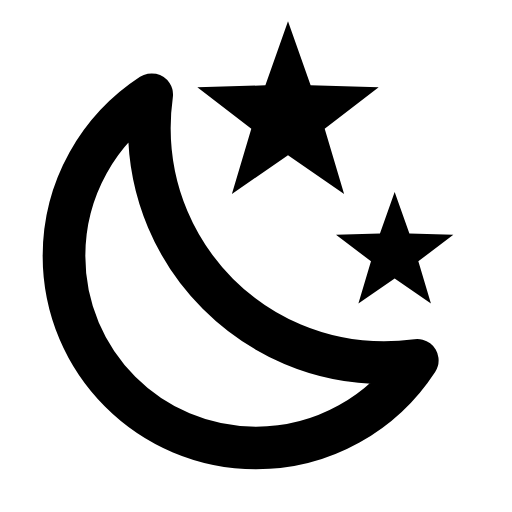
t = 0.00 s
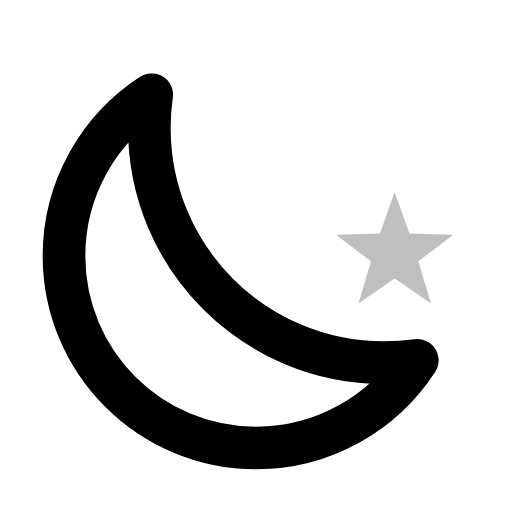
t = 0.50 s
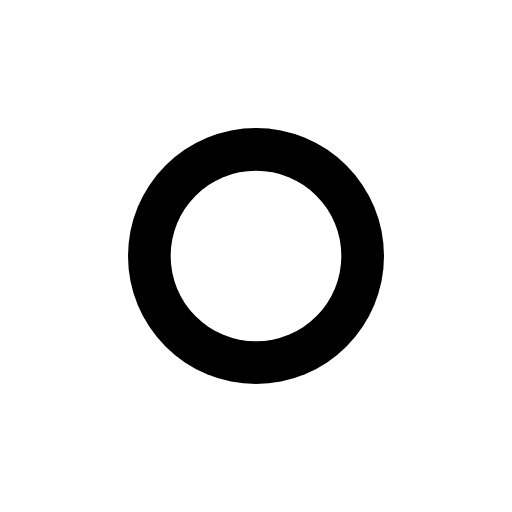
t = 1.00 s
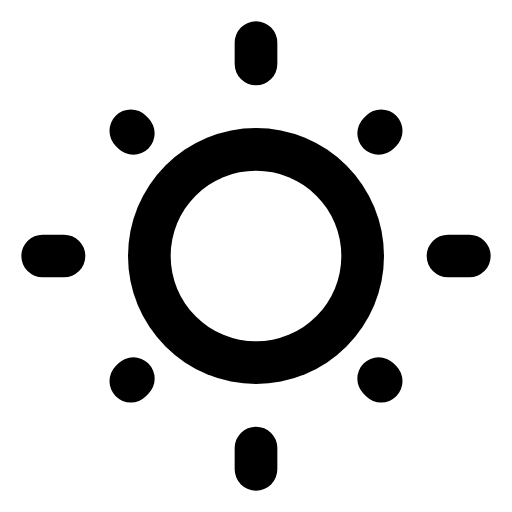
t = 1.60 s
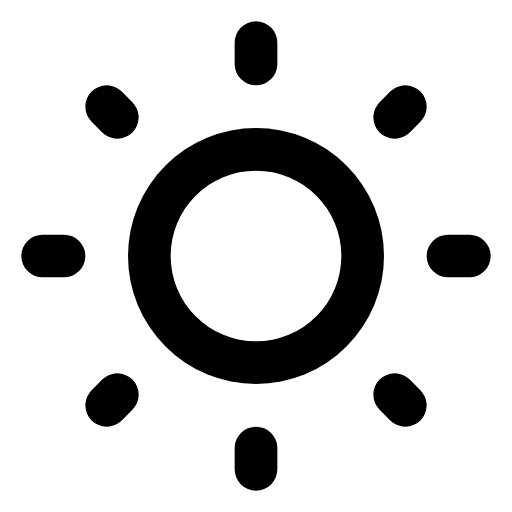
t = 2.10 s
t = 2.70 s: frame unchanged from t = 2.10 s, image omitted

The animated SVG that drew these frames (rendered in a browser with its animation timeline set to each time). Animation: 16 SMIL elements (animate=14,set=2); one cycle of 2.70 s.

<svg xmlns="http://www.w3.org/2000/svg" width="24" height="24" viewBox="0 0 24 24">
    <g stroke="currentColor" stroke-linecap="round" stroke-width="2">
        <g fill="none" stroke-dasharray="2" stroke-dashoffset="2">
            <path d="M0 0">
                <animate attributeName="d" values="M12 19v1M19 12h1M12 5v-1M5 12h-1;M12 21v1M21 12h1M12 3v-1M3 12h-1"
                         begin="1.2s" dur="0.2s" fill="freeze"/>
                <animate attributeName="stroke-dashoffset" values="2;0" begin="1.2s" dur="0.2s" fill="freeze"/>
            </path>
            <path d="M0 0">
                <animate attributeName="d"
                         values="M17 17l0.5 0.5M17 7l0.5 -0.5M7 7l-0.5 -0.5M7 17l-0.5 0.5;M18.5 18.5l0.5 0.5M18.5 5.5l0.5 -0.5M5.5 5.5l-0.5 -0.5M5.5 18.5l-0.5 0.5"
                         begin="1.5s" dur="0.2s" fill="freeze"/>
                <animate attributeName="stroke-dashoffset" values="2;0" begin="1.5s" dur="1.2s" fill="freeze"/>
            </path>
        </g>
    </g>
    <g fill="currentColor">
        <path
            d="M15.22 6.03L17.75 4.09L14.56 4L13.5 1L12.44 4L9.25 4.09L11.78 6.03L10.87 9.09L13.5 7.28L16.13 9.09L15.22 6.03Z">
            <animate attributeName="fill-opacity" values="1;0" dur="0.4s" fill="freeze"/>
        </path>
        <path
            d="M19.61 12.25L21.25 11L19.19 10.95L18.5 9L17.81 10.95L15.75 11L17.39 12.25L16.8 14.23L18.5 13.06L20.2 14.23L19.61 12.25Z">
            <animate attributeName="fill-opacity" values="1;0" begin="0.2s" dur="0.4s" fill="freeze"/>
        </path>
    </g>
    <g fill="none" stroke="currentColor" stroke-linecap="round" stroke-linejoin="round" stroke-width="2">
        <path
            d="M7 6 C7 12.08 11.92 17 18 17 C18.53 17 19.05 16.96 19.56 16.89 C17.95 19.36 15.17 21 12 21 C7.03 21 3 16.97 3 12 C3 8.83 4.64 6.05 7.11 4.44 C7.04 4.95 7 5.47 7 6 Z"/>
        <set attributeName="opacity" to="0" begin="0.6s"/>
    </g>
    <mask id="moon">
        <circle cx="12" cy="12" r="12" fill="white"/>
        <circle cx="12" cy="12" r="8" fill="black">
            <animate attributeName="r" values="8;4" begin="0.6s" dur="0.4s" fill="freeze"/>
        </circle>
        <circle cx="18" cy="6" r="12" fill="white">
            <animate attributeName="cx" values="18;22" begin="0.6s" dur="0.4s" fill="freeze"/>
            <animate attributeName="cy" values="6;2" begin="0.6s" dur="0.4s" fill="freeze"/>
            <animate attributeName="r" values="12;3" begin="0.6s" dur="0.4s" fill="freeze"/>
        </circle>
        <circle cx="18" cy="6" r="10" fill="black">
            <animate attributeName="cx" values="18;22" begin="0.6s" dur="0.4s" fill="freeze"/>
            <animate attributeName="cy" values="6;2" begin="0.6s" dur="0.4s" fill="freeze"/>
            <animate attributeName="r" values="10;1" begin="0.6s" dur="0.4s" fill="freeze"/>
        </circle>
    </mask>
    <circle cx="12" cy="12" r="10" mask="url(#moon)" fill="currentColor" opacity="0">
        <set attributeName="opacity" to="1" begin="0.6s"/>
        <animate attributeName="r" values="10;6" begin="0.6s" dur="0.4s" fill="freeze"/>
    </circle>
</svg>
